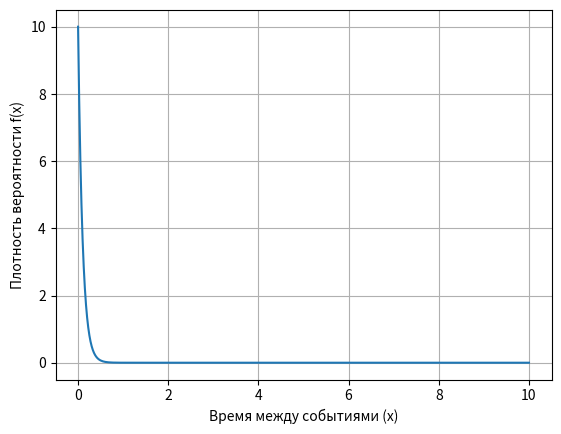

The script that saved this image:
import numpy as np
import matplotlib.pyplot as plt

lam = 10.0                          # параметр λ
x = np.linspace(0, 10, 400)        # время между событиями
y = lam * np.exp(-lam * x)         # плотность вероятности

plt.plot(x, y)
plt.xlabel("Время между событиями (x)")
plt.ylabel("Плотность вероятности f(x)")
plt.grid(True)
plt.show()